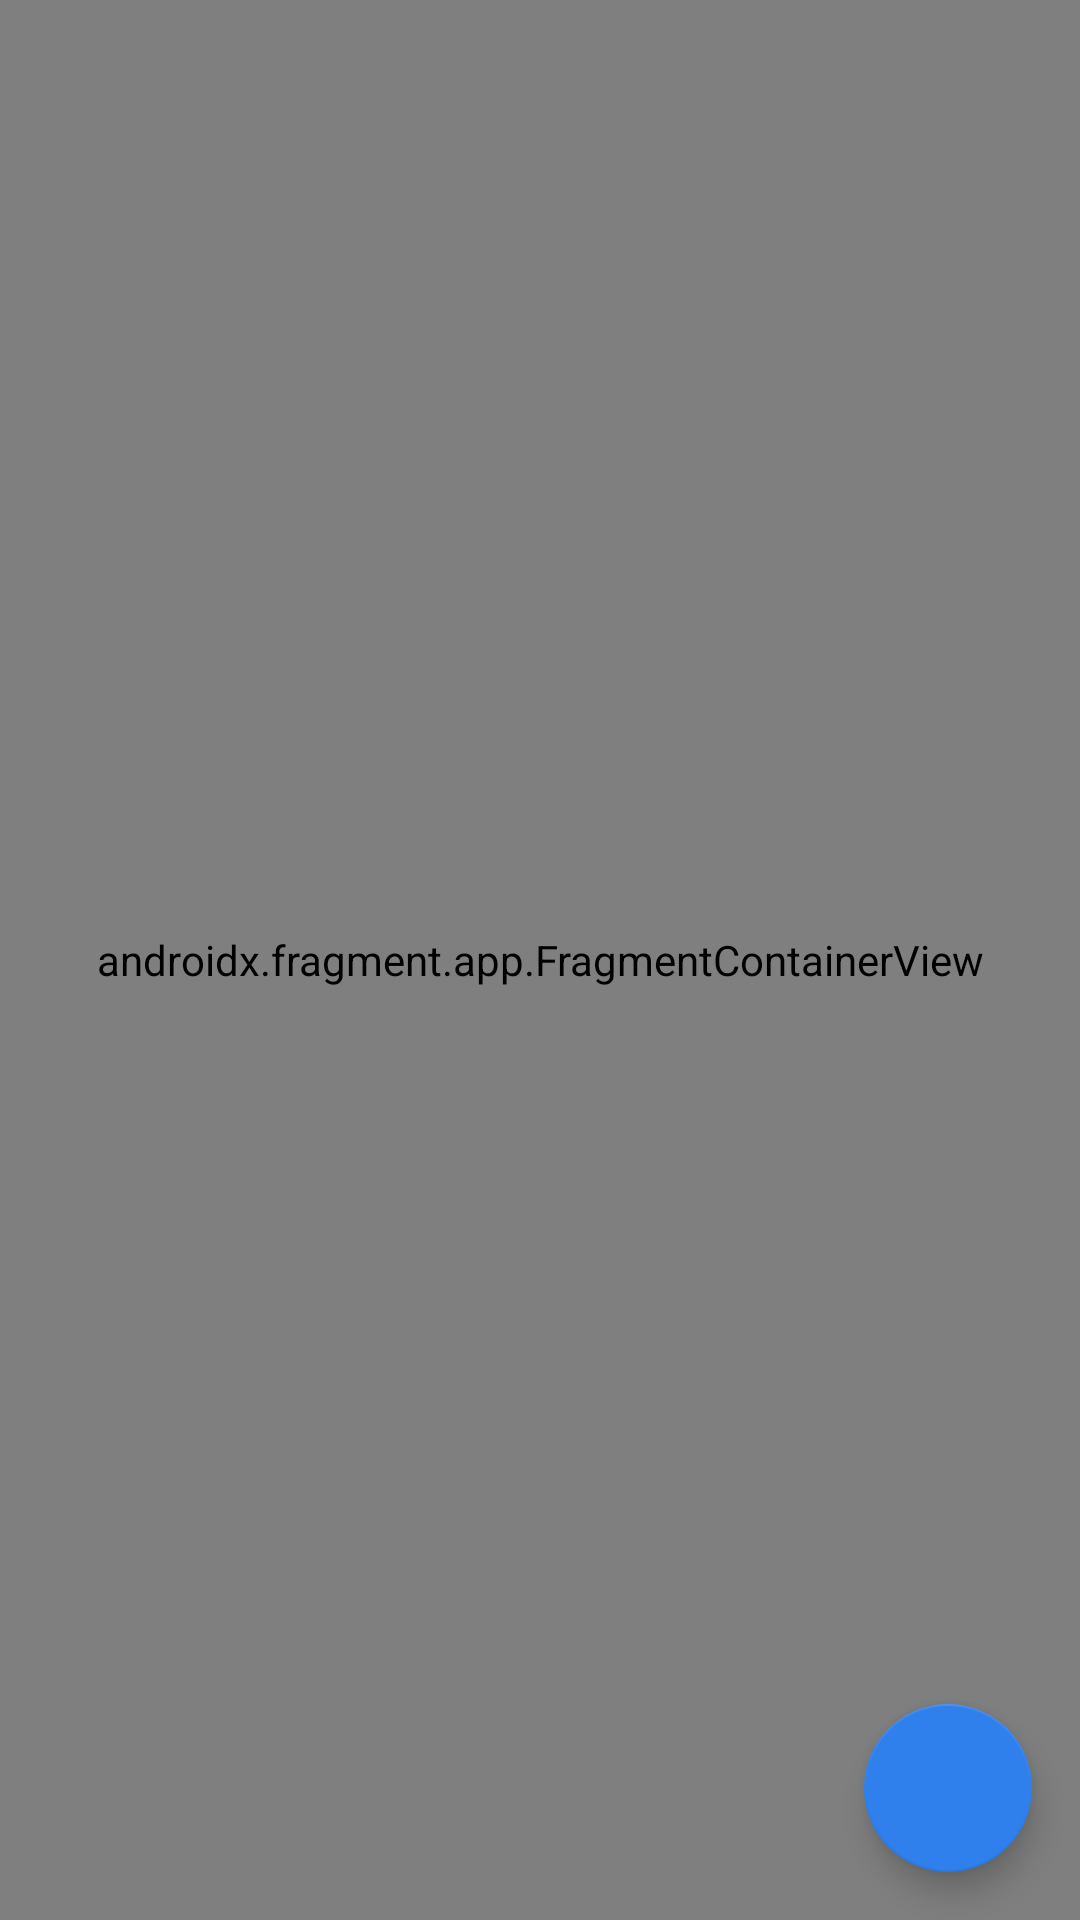

Write the Android layout XML for this screen, with the resource values it uses.
<!-- AndroidManifest.xml: application theme Theme.ToDoList -->
<!-- res/layout/activity_main.xml -->
<?xml version="1.0" encoding="utf-8"?>
<androidx.constraintlayout.widget.ConstraintLayout xmlns:android="http://schemas.android.com/apk/res/android"
    xmlns:app="http://schemas.android.com/apk/res-auto"
    xmlns:tools="http://schemas.android.com/tools"
    android:id="@+id/main"
    android:layout_width="match_parent"
    android:layout_height="match_parent"
    tools:context=".MainActivity">



    <androidx.fragment.app.FragmentContainerView
        android:id="@+id/fragmentContainerView"
        android:name="androidx.navigation.fragment.NavHostFragment"
        android:layout_width="match_parent"
        android:layout_height="match_parent"
        app:defaultNavHost="true"
        app:navGraph="@navigation/navigation"
        tools:layout_editor_absoluteX="1dp"
        tools:layout_editor_absoluteY="1dp" />

    <com.google.android.material.floatingactionbutton.FloatingActionButton
        android:id="@+id/add_btn"
        android:layout_marginBottom="16dp"
        android:layout_marginEnd="16dp"
        app:layout_constraintEnd_toEndOf="parent"
        app:layout_constraintBottom_toBottomOf="parent"
        android:src="@drawable/add"
        android:layout_width="64dp"
        android:layout_height="0dp"/>



</androidx.constraintlayout.widget.ConstraintLayout>
<!-- resources referenced by this layout -->
<resources>
  <style name="Theme.ToDoList" parent="Base.Theme.ToDoList" />
  <style name="Base.Theme.ToDoList" parent="Theme.MaterialComponents.Light.DarkActionBar">
          <item name="colorPrimary">@color/blue</item>
          <item name="colorPrimaryDark">@color/blue</item>
          <item name="colorSecondary">@color/blue</item>
          <item name="colorAccent">@color/blue</item>
          <item name="colorOnSecondary">@color/white</item>
          <item name="actionBarStyle">@style/MyActionBar</item>
      </style>
  <color name="blue">#2F80ED</color>
  <color name="white">#FFFFFFFF</color>
  <style name="MyActionBar" parent="Widget.MaterialComponents.ActionBar.Solid">
          <item name="android:background">@android:color/transparent</item> 
          <item name="titleTextStyle">@style/MyActionBarTitleText</item>
      </style>
  <style name="MyActionBarTitleText" parent="TextAppearance.MaterialComponents.Headline6">
          <item name="android:textColor">@color/white</item> 
          <item name="android:textSize">20sp</item>
      </style>
</resources>
